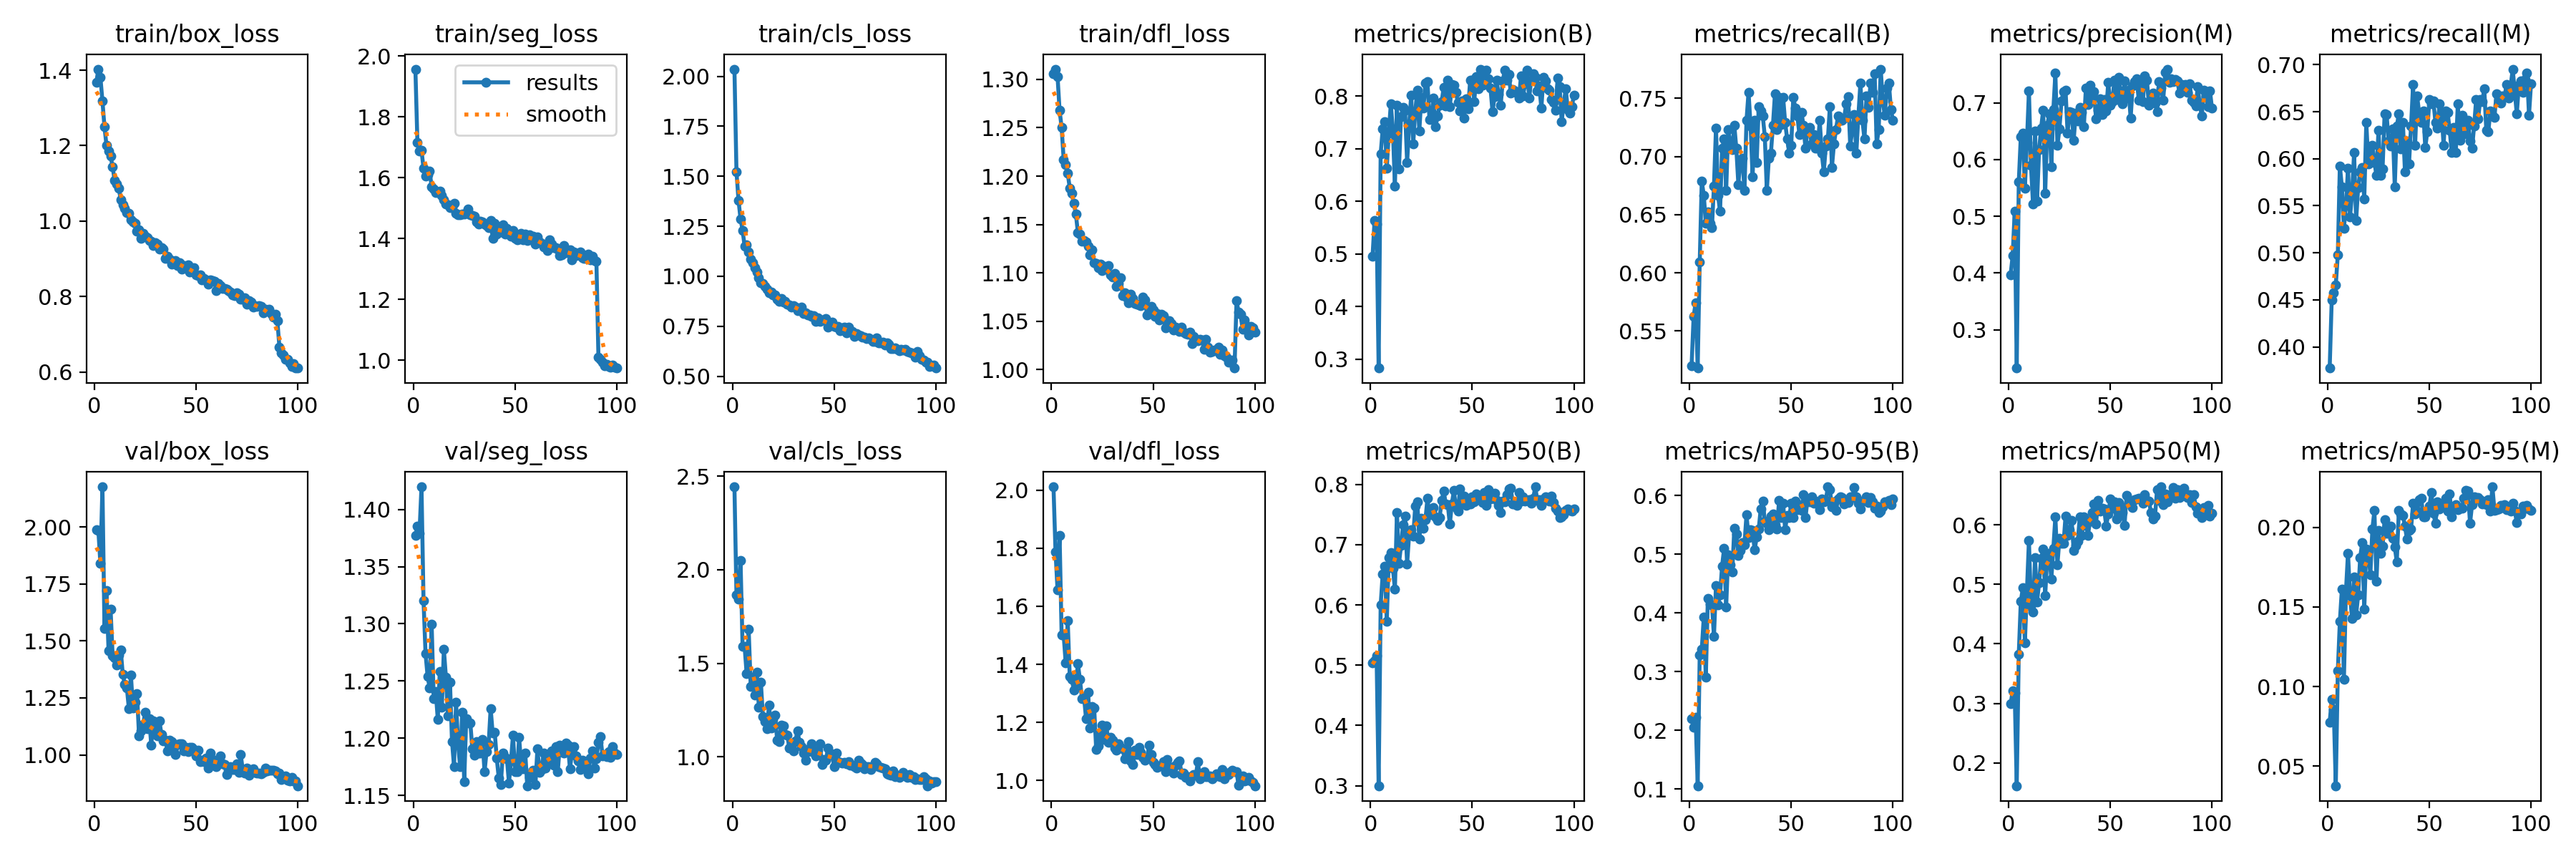

Data behind this chart, as committed beside it:
epoch, time, train/box_loss, train/seg_loss, train/cls_loss, train/dfl_loss, metrics/precision(B), metrics/recall(B), metrics/mAP50(B), metrics/mAP50-95(B), metrics/precision(M), metrics/recall(M), metrics/mAP50(M), metrics/mAP50-95(M), val/box_loss, val/seg_loss, val/cls_loss, val/dfl_loss, lr/pg0, lr/pg1, lr/pg2
1, 36.81, 1.367, 1.957, 2.036, 1.306, 0.4952, 0.52, 0.5034, 0.2205, 0.3973, 0.3775, 0.299, 0.07737, 1.988, 1.377, 2.443, 2.011, 0.0006638, 0.0006638, 0.0006638
2, 68.66, 1.403, 1.716, 1.523, 1.311, 0.5638, 0.5623, 0.5071, 0.2056, 0.4307, 0.4498, 0.3211, 0.09199, 1.984, 1.386, 1.866, 1.787, 0.001317, 0.001317, 0.001317
3, 99.98, 1.381, 1.689, 1.38, 1.303, 0.5572, 0.5743, 0.5154, 0.2219, 0.5085, 0.4578, 0.3173, 0.08571, 1.839, 1.379, 1.843, 1.655, 0.001958, 0.001958, 0.001958
4, 131.1, 1.318, 1.69, 1.287, 1.268, 0.2831, 0.5181, 0.3, 0.1057, 0.2324, 0.4659, 0.1613, 0.03761, 2.176, 1.42, 2.05, 1.845, 0.001941, 0.001941, 0.001941
5, 162.2, 1.25, 1.631, 1.231, 1.25, 0.6904, 0.609, 0.6003, 0.3288, 0.5603, 0.498, 0.3825, 0.1098, 1.554, 1.32, 1.589, 1.501, 0.001921, 0.001921, 0.001921
6, 193.4, 1.2, 1.605, 1.151, 1.217, 0.7373, 0.6787, 0.6514, 0.3376, 0.6399, 0.5924, 0.4715, 0.1409, 1.722, 1.274, 1.589, 1.501, 0.001901, 0.001901, 0.001901
7, 224.5, 1.186, 1.611, 1.156, 1.212, 0.7509, 0.6667, 0.6638, 0.3928, 0.6467, 0.5703, 0.4941, 0.1614, 1.456, 1.254, 1.445, 1.405, 0.001881, 0.001881, 0.001881
8, 255.5, 1.172, 1.621, 1.123, 1.203, 0.6624, 0.6426, 0.5732, 0.2901, 0.5489, 0.5261, 0.4018, 0.1046, 1.639, 1.244, 1.681, 1.55, 0.001861, 0.001861, 0.001861
9, 286.5, 1.143, 1.571, 1.085, 1.188, 0.7302, 0.6523, 0.6788, 0.425, 0.6304, 0.5502, 0.4881, 0.16, 1.436, 1.3, 1.378, 1.357, 0.001842, 0.001842, 0.001842
10, 317.8, 1.108, 1.564, 1.068, 1.182, 0.786, 0.6426, 0.6875, 0.4151, 0.7203, 0.5896, 0.5739, 0.1838, 1.427, 1.235, 1.425, 1.348, 0.001822, 0.001822, 0.001822
11, 348.8, 1.098, 1.551, 1.042, 1.172, 0.7346, 0.6385, 0.6607, 0.4143, 0.5896, 0.5382, 0.4634, 0.1573, 1.393, 1.241, 1.329, 1.312, 0.001802, 0.001802, 0.001802
12, 379.9, 1.087, 1.555, 1.02, 1.161, 0.6293, 0.6747, 0.6261, 0.3598, 0.5213, 0.5623, 0.4532, 0.143, 1.437, 1.217, 1.451, 1.334, 0.001782, 0.001782, 0.001782
13, 410.9, 1.057, 1.557, 0.9923, 1.142, 0.783, 0.7246, 0.7535, 0.4468, 0.6501, 0.6064, 0.5446, 0.1689, 1.459, 1.258, 1.266, 1.401, 0.001762, 0.001762, 0.001762
14, 442, 1.043, 1.542, 0.9687, 1.14, 0.6617, 0.6667, 0.6688, 0.4133, 0.527, 0.5341, 0.471, 0.145, 1.353, 1.227, 1.399, 1.348, 0.001743, 0.001743, 0.001743
15, 473.2, 1.033, 1.529, 0.9635, 1.133, 0.7611, 0.6527, 0.6986, 0.4314, 0.6171, 0.5696, 0.503, 0.1574, 1.309, 1.278, 1.214, 1.282, 0.001723, 0.001723, 0.001723
16, 504.3, 1.023, 1.513, 0.9496, 1.133, 0.7786, 0.7068, 0.7328, 0.4801, 0.6558, 0.5864, 0.5433, 0.1811, 1.295, 1.254, 1.188, 1.289, 0.001703, 0.001703, 0.001703
17, 535.3, 1.02, 1.512, 0.9355, 1.132, 0.773, 0.7149, 0.7472, 0.5101, 0.6873, 0.5904, 0.5594, 0.1907, 1.202, 1.22, 1.15, 1.213, 0.001683, 0.001683, 0.001683
18, 566.3, 1.004, 1.503, 0.9179, 1.127, 0.6736, 0.6707, 0.6684, 0.4105, 0.5405, 0.5574, 0.4817, 0.1485, 1.35, 1.249, 1.277, 1.304, 0.001663, 0.001663, 0.001663
19, 597.6, 0.998, 1.503, 0.92, 1.119, 0.7453, 0.7229, 0.7169, 0.499, 0.6601, 0.6385, 0.5463, 0.1867, 1.206, 1.197, 1.153, 1.18, 0.001644, 0.001644, 0.001644
20, 628.6, 0.9941, 1.516, 0.9082, 1.124, 0.8012, 0.7121, 0.7244, 0.4818, 0.6805, 0.5944, 0.5522, 0.1854, 1.231, 1.175, 1.201, 1.256, 0.001624, 0.001624, 0.001624
21, 659.6, 0.9733, 1.483, 0.9056, 1.11, 0.7094, 0.7059, 0.7137, 0.4693, 0.5877, 0.6024, 0.5086, 0.1704, 1.269, 1.232, 1.222, 1.251, 0.001604, 0.001604, 0.001604
22, 690.7, 0.9769, 1.478, 0.8869, 1.11, 0.7703, 0.7269, 0.7637, 0.5436, 0.6877, 0.6145, 0.5607, 0.1992, 1.082, 1.194, 1.09, 1.107, 0.001584, 0.001584, 0.001584
23, 721.9, 0.9533, 1.478, 0.8762, 1.106, 0.8115, 0.7068, 0.7712, 0.5339, 0.7518, 0.5962, 0.6139, 0.2106, 1.107, 1.175, 1.083, 1.119, 0.001564, 0.001564, 0.001564
24, 753.7, 0.9678, 1.48, 0.8888, 1.109, 0.734, 0.676, 0.7094, 0.4984, 0.6245, 0.5823, 0.533, 0.166, 1.133, 1.223, 1.169, 1.161, 0.001545, 0.001545, 0.001545
25, 785.4, 0.96, 1.48, 0.8701, 1.102, 0.7978, 0.6974, 0.7436, 0.5063, 0.654, 0.6305, 0.5773, 0.1984, 1.187, 1.162, 1.167, 1.191, 0.001525, 0.001525, 0.001525
26, 817.6, 0.9568, 1.486, 0.8729, 1.107, 0.7768, 0.6987, 0.7272, 0.5201, 0.703, 0.5823, 0.5689, 0.1837, 1.114, 1.217, 1.12, 1.141, 0.001505, 0.001505, 0.001505
27, 850.4, 0.9489, 1.497, 0.861, 1.104, 0.825, 0.6707, 0.7419, 0.5165, 0.7202, 0.5892, 0.5686, 0.1885, 1.158, 1.214, 1.114, 1.189, 0.001485, 0.001485, 0.001485
28, 882, 0.9465, 1.478, 0.8584, 1.107, 0.8274, 0.7309, 0.7766, 0.5675, 0.7224, 0.6479, 0.6148, 0.2048, 1.043, 1.214, 1.048, 1.132, 0.001465, 0.001465, 0.001465
29, 916, 0.935, 1.476, 0.8446, 1.098, 0.7551, 0.7552, 0.7494, 0.5288, 0.6466, 0.6468, 0.5823, 0.1965, 1.148, 1.191, 1.064, 1.148, 0.001446, 0.001446, 0.001446
30, 952.1, 0.9424, 1.473, 0.8524, 1.096, 0.7572, 0.7264, 0.7558, 0.5413, 0.6849, 0.6185, 0.5916, 0.1966, 1.113, 1.185, 1.03, 1.139, 0.001426, 0.001426, 0.001426
31, 987.1, 0.9383, 1.454, 0.8476, 1.099, 0.7957, 0.6827, 0.7623, 0.5399, 0.6826, 0.6132, 0.6073, 0.2007, 1.084, 1.197, 1.085, 1.113, 0.001406, 0.001406, 0.001406
32, 1020, 0.926, 1.447, 0.8288, 1.086, 0.7417, 0.7309, 0.7464, 0.5071, 0.6336, 0.6319, 0.5571, 0.1933, 1.149, 1.187, 1.14, 1.105, 0.001386, 0.001386, 0.001386
33, 1052, 0.9298, 1.457, 0.8386, 1.089, 0.7621, 0.6946, 0.7407, 0.529, 0.682, 0.5703, 0.5661, 0.1877, 1.09, 1.187, 1.076, 1.126, 0.001366, 0.001366, 0.001366
34, 1083, 0.9254, 1.456, 0.8444, 1.095, 0.7825, 0.743, 0.7456, 0.5423, 0.6673, 0.6345, 0.5723, 0.1784, 1.063, 1.199, 1.054, 1.115, 0.001347, 0.001347, 0.001347
35, 1115, 0.9016, 1.448, 0.8132, 1.076, 0.7897, 0.7391, 0.7738, 0.5774, 0.6913, 0.6475, 0.6135, 0.2108, 1.063, 1.171, 1.02, 1.108, 0.001327, 0.001327, 0.001327
36, 1148, 0.9058, 1.443, 0.8183, 1.079, 0.8169, 0.7347, 0.789, 0.5908, 0.6835, 0.6104, 0.5819, 0.2087, 1.016, 1.189, 0.9812, 1.074, 0.001307, 0.001307, 0.001307
37, 1179, 0.8983, 1.437, 0.8065, 1.074, 0.7813, 0.7172, 0.7678, 0.5566, 0.6577, 0.6385, 0.6139, 0.2078, 1.064, 1.194, 1.026, 1.103, 0.001287, 0.001287, 0.001287
38, 1212, 0.8863, 1.459, 0.8049, 1.069, 0.8303, 0.6707, 0.7667, 0.5531, 0.7259, 0.5864, 0.5997, 0.2008, 1.059, 1.226, 1.046, 1.134, 0.001267, 0.001267, 0.001267
39, 1244, 0.8934, 1.402, 0.798, 1.078, 0.7797, 0.6988, 0.734, 0.542, 0.6972, 0.6185, 0.5824, 0.1928, 1.034, 1.204, 1.071, 1.068, 0.001248, 0.001248, 0.001248
40, 1275, 0.8952, 1.45, 0.8019, 1.073, 0.8225, 0.7028, 0.768, 0.5645, 0.7309, 0.5944, 0.6061, 0.1983, 1.001, 1.205, 1.026, 1.055, 0.001228, 0.001228, 0.001228
41, 1306, 0.8819, 1.415, 0.7736, 1.068, 0.8212, 0.7269, 0.79, 0.5683, 0.7094, 0.6345, 0.6211, 0.1988, 1.046, 1.183, 1.005, 1.105, 0.001208, 0.001208, 0.001208
42, 1339, 0.8891, 1.424, 0.7933, 1.067, 0.8067, 0.754, 0.7611, 0.5501, 0.7192, 0.6787, 0.6357, 0.2152, 1.05, 1.165, 1.037, 1.089, 0.001188, 0.001188, 0.001188
43, 1371, 0.8732, 1.422, 0.7757, 1.067, 0.7874, 0.7229, 0.7564, 0.5435, 0.6711, 0.6145, 0.6021, 0.2085, 1.05, 1.16, 1.071, 1.114, 0.001168, 0.001168, 0.001168
44, 1403, 0.882, 1.447, 0.7812, 1.066, 0.772, 0.751, 0.7924, 0.5912, 0.6873, 0.6667, 0.6411, 0.2103, 1.016, 1.187, 0.9594, 1.098, 0.001149, 0.001149, 0.001149
45, 1434, 0.8749, 1.416, 0.7806, 1.075, 0.7905, 0.7272, 0.7674, 0.5628, 0.7067, 0.6485, 0.6238, 0.2175, 1.034, 1.183, 0.9843, 1.08, 0.001129, 0.001129, 0.001129
46, 1465, 0.8841, 1.433, 0.7873, 1.072, 0.7583, 0.751, 0.7812, 0.587, 0.6795, 0.6385, 0.6286, 0.2186, 1.015, 1.182, 0.9802, 1.069, 0.001109, 0.001109, 0.001109
47, 1496, 0.8646, 1.422, 0.746, 1.057, 0.7944, 0.7293, 0.7654, 0.542, 0.7055, 0.6506, 0.6265, 0.2069, 1.034, 1.161, 1.047, 1.077, 0.001089, 0.001089, 0.001089
48, 1527, 0.8686, 1.408, 0.7594, 1.059, 0.7753, 0.7149, 0.7671, 0.566, 0.6852, 0.612, 0.5982, 0.2067, 1.033, 1.18, 1.019, 1.121, 0.001069, 0.001069, 0.001069
49, 1558, 0.8757, 1.428, 0.7709, 1.065, 0.8304, 0.7028, 0.7679, 0.5628, 0.7366, 0.6289, 0.6187, 0.2104, 1.023, 1.203, 1.009, 1.09, 0.00105, 0.00105, 0.00105
50, 1590, 0.8577, 1.402, 0.7508, 1.061, 0.8308, 0.7098, 0.7801, 0.5871, 0.6954, 0.6626, 0.6435, 0.2134, 0.9963, 1.171, 0.9494, 1.063, 0.00103, 0.00103, 0.00103
51, 1621, 0.8559, 1.395, 0.7454, 1.055, 0.7899, 0.751, 0.7716, 0.563, 0.7015, 0.6586, 0.6286, 0.2218, 1.02, 1.171, 1.021, 1.056, 0.00101, 0.00101, 0.00101
52, 1652, 0.858, 1.399, 0.7505, 1.058, 0.8369, 0.7418, 0.784, 0.59, 0.7395, 0.6612, 0.6387, 0.209, 0.9708, 1.201, 0.9724, 1.046, 0.0009902, 0.0009902, 0.0009902
53, 1683, 0.8431, 1.418, 0.7281, 1.051, 0.8141, 0.7349, 0.7774, 0.5759, 0.7055, 0.6385, 0.6096, 0.2026, 0.977, 1.177, 0.9687, 1.05, 0.0009704, 0.0009704, 0.0009704
54, 1714, 0.8484, 1.396, 0.7416, 1.057, 0.8513, 0.7189, 0.7754, 0.5832, 0.7446, 0.6323, 0.638, 0.216, 0.9688, 1.173, 0.9672, 1.049, 0.0009506, 0.0009506, 0.0009506
55, 1745, 0.8436, 1.415, 0.7466, 1.056, 0.8213, 0.7381, 0.7702, 0.5747, 0.7205, 0.6586, 0.6312, 0.2117, 0.9873, 1.187, 0.9697, 1.064, 0.0009308, 0.0009308, 0.0009308
56, 1777, 0.8335, 1.394, 0.7158, 1.043, 0.8386, 0.7269, 0.7871, 0.6014, 0.6979, 0.6495, 0.6213, 0.2147, 0.9406, 1.159, 0.9624, 1.03, 0.000911, 0.000911, 0.000911
57, 1808, 0.8438, 1.413, 0.7453, 1.05, 0.8491, 0.7068, 0.7658, 0.5619, 0.7381, 0.6145, 0.5998, 0.2139, 1.007, 1.166, 0.9727, 1.073, 0.0008912, 0.0008912, 0.0008912
58, 1839, 0.8429, 1.406, 0.7287, 1.05, 0.8334, 0.7234, 0.7908, 0.5936, 0.7082, 0.6506, 0.6493, 0.2185, 0.963, 1.17, 0.9567, 1.047, 0.0008714, 0.0008714, 0.0008714
59, 1871, 0.8403, 1.408, 0.7259, 1.048, 0.8149, 0.7247, 0.7757, 0.589, 0.7227, 0.649, 0.6368, 0.2102, 0.9775, 1.172, 0.9567, 1.041, 0.0008516, 0.0008516, 0.0008516
60, 1902, 0.8157, 1.383, 0.7009, 1.041, 0.7702, 0.7108, 0.7786, 0.5982, 0.6726, 0.6305, 0.6374, 0.221, 0.9496, 1.159, 0.9489, 1.026, 0.0008318, 0.0008318, 0.0008318
... 40 more rows
